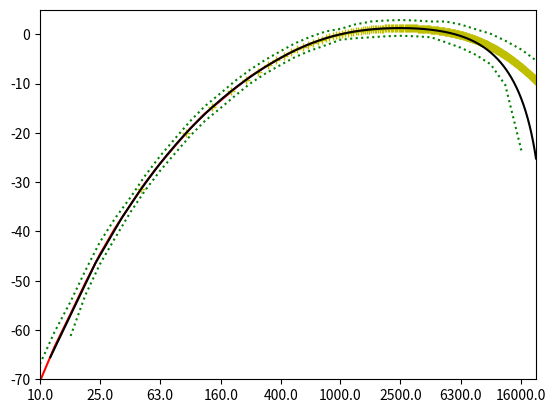

The matplotlib source for this figure:
"""
consists of functions to get a and c weighting information 
(DIN EN 61672-1) in different forms:
as weighting values for a given frequency numpy array
as a weighting vector (numpy array) for typical fft proecessing
as a weighting vector (numpy array) for a third-octave filterbank
as a weighting vector (numpy array) for an octave filterbank
as the complex transfer function
as filter coefficients (to be used by lfilter)
"""
# [redacted]
# License: BSD 3-clause license (https://opensource.org/licenses/BSD-3-Clause)
# Date: 12.12.2021
# used sources: DIN 61672-1, octave toolbox by Christophe COUVREUR
# version 1.0  12.12.2021 first build 
# 1.1 14.12.2021 added lower() to allow A and a 


import math
import numpy as np
import matplotlib.pyplot as plt
import scipy.signal as sp

def __get_frequency_constants():
    """helper function with mathematical definition of the design frequencies (f1 to f4) for a and c-weighting curves"""
    fr = 1000 # section 5.4.6 in DIN 61672
    fl = 10**1.5 # section 5.4.6 in DIN 61672
    fh = 10**3.9 # section 5.4.6 in DIN 61672
    D = math.sqrt(1/2) # section 5.4.6 in DIN 61672
    b = (1/(1-D))*(fr**2 + fl**2 * fh**2/fr**2 - D*(fl**2 + fh**2) ) # eq 11 in DIN 61672
    c = fl**2 * fh**2 # eq 12 in DIN 61672
    f1 = ((-b - math.sqrt(b**2 - 4*c))*0.5)**0.5 # eq 9 in DIN 61672
    f4 = ((-b + math.sqrt(b**2 - 4*c))*0.5)**0.5 # eq 10 in DIN 61672
    fa = 10**2.45
    f2 = ((3-math.sqrt(5))*0.5)*fa # eq 13 in DIN 61672
    f3 = ((3+math.sqrt(5))*0.5)*fa # eq 14 in DIN 61672
    return f1,f2,f3,f4

def transfermagnitude2minimumphase(magH):
    '''Computes the minimum phase by a given magnitude of the transfer function by using the Hilbert transform'''    
    second_half = magH[-1:0:-1] 
    transfer_function = np.append(magH, second_half)
    tf_length = len(transfer_function)
    hilbert_in = np.log(np.abs(transfer_function))

    hilbert_out = -sp.hilbert(hilbert_in)
    phase = hilbert_out[:tf_length//2+1].imag 
    return phase

def FDLS_design(order_of_numerator, order_of_denominator, mag_h, phase_h, freq_vek, fs = -1):
    
    if (len(freq_vek) <= 1):
        omega = np.linspace(start = 0, stop = np.pi, num = len(mag_h))
    else:
        omega = 2*freq_vek/fs*np.pi
            
    y = mag_h*np.cos(phase_h); 
    X_D = -mag_h * np.cos(-1 * omega + phase_h); 

    X_D = [X_D]
    for k in range(order_of_denominator-1): 
        X_D.append(-mag_h * np.cos(-(k+2) * omega + phase_h))
    X_D = np.array(X_D).T 

    # non recursive part
    X_N = np.cos(-1 * omega);  

    X_N = [X_N]
    for k in range(order_of_numerator-1):
        X_N.append(np.cos(-(k+2) * omega))    
    X_N = np.array(X_N).T

    #and define X as input matrix
    X = np.hstack([X_D, np.ones([len(mag_h), 1]), X_N])
    coeff = np.linalg.lstsq(X, y, rcond=None)
    a = [1, *coeff[0][:order_of_denominator]] # ANN: einfach eine Liste statt hstack (* fügt Elemente ein, anstatt die ganze Liste)
    b = coeff[0][order_of_denominator:order_of_denominator+order_of_numerator+1]
    return b,a
    

def get_complex_tf_weighting(f_Hz, weight_func = 'a'):
    """returns the complex transfer function for a given frequency vector f_Hz"""
    f1,f2,f3,f4 = __get_frequency_constants()
    
    om_vek = 2*np.pi*1j*f_Hz
    
    if weight_func.lower() == 'c':
        c1000 = -0.062
        cweight = ((4*np.pi**2*f4**2*om_vek**2)/((om_vek + 2*np.pi*f1)**2 *(om_vek + 2*np.pi*f4)**2))/(10**(c1000/20))
        return cweight
    
    if weight_func.lower() == 'a':
        a1000 = -2 
        aweight = ((4*np.pi**2*f4**2 * om_vek**4)/((om_vek + 2*np.pi*f1)**2 *(om_vek + 2*np.pi*f2)*
                                                   (om_vek + 2*np.pi*f3)*(om_vek + 2*np.pi*f4)**2))/(10**(a1000/20))

        return aweight
    

def get_weight_value(f_Hz, weight_func = 'a', return_mode = 'log'):
    """returns the weighting values for a given frequency vector f_Hz in dB(log) or linear, specified by return_mode (default = 'log')"""
    f_Hz[f_Hz == 0] = 0.1 # prevent division by zero
    f1,f2,f3,f4 = __get_frequency_constants()   
    if weight_func.lower() == 'c':
        c1000 = -0.062
        # eq 6 in DIN 61672
        if return_mode == 'log':
            cweight = 20*np.log10((f4**2*f_Hz**2)/((f_Hz**2 + f1**2)*(f_Hz**2 + f4**2))) - c1000
        else:
            cweight = ((f4**2*f_Hz**2)/((f_Hz**2 + f1**2)*(f_Hz**2 + f4**2)))/(10**(c1000/20))
        return cweight
    
    if weight_func.lower() == 'a':
        a1000 = -2 
        if return_mode == 'log':
            # eq 7 in DIN 61672
            aweight = 20*np.log10((f4**2*f_Hz**4)/((f_Hz**2 + f1**2)*(f_Hz**2 + f2**2)**0.5*(f_Hz**2 + f3**2)**0.5*(f_Hz**2 + f4**2))) - a1000
        else:
            aweight = ((f4**2*f_Hz**4)/((f_Hz**2 + f1**2)*(f_Hz**2 + f2**2)**0.5*(f_Hz**2 + f3**2)**0.5*(f_Hz**2 + f4**2)))/(10**(a1000/20))
        return aweight
    
def get_fftweight_vector(fft_size, fs, weight_func = 'a', return_mode = 'log'):
    """ for a given fft_size the a or c weighting vector (fft_size/2 +1 elements from 0 to fs/2 Hz) is returned"""
    freq_vek = np.linspace(0, fs/2, num = int(fft_size/2+1))
    return get_weight_value(freq_vek, weight_func, return_mode), freq_vek

def get_onethirdweight_vector(weight_func = 'a'):
    """ the weights and frequencies for a 34 band one-third filterbank (startfreq = 10, endfreq = 20k) are returned"""
    a, freq_vek = get_spec(weight_func)
    return get_weight_value(freq_vek, weight_func), freq_vek

def get_octaveweight_vector(weight_func = 'a'):
    """the weights and frequencies for a 11 band octave filterbank (startfreq = 16, endfreq = 16k) are returned """
    freq_vek = np.array([16, 31.5, 63, 125, 250, 500, 1000, 2000, 4000, 8000, 16000])
    return get_weight_value(freq_vek, weight_func), freq_vek

    
def get_weight_coefficients(fs, weight_func = 'a'):
    """designs an IIR filter that implements the desired weighting function for a given sampling rate fs 
    (fs > 40 kHz to fullfill class1 specification )
    design idea is based on the matlab octave toolbox. better solutions for lower fs should be possible
    see EOF for some ideas"""

    if fs < 40000:
        print("WARNING: the resulting filter coefficients will not fullfill the class1 constraint")

    f1,f2,f3,f4 = __get_frequency_constants()    
    den = np.convolve([1., +4*np.pi * f4, (2*np.pi * f4)**2], [1., +4*np.pi * f1, (2*np.pi * f1)**2])
    if weight_func.lower() == 'c' :
        c1000 = -0.062
        num = [(2*np.pi*f4)**2 * (10**(-c1000 / 20.0)), 0., 0.]
    
    if weight_func.lower() == 'a':
        a1000 = -2 
        den = np.convolve(np.convolve(den, [1., 2*np.pi * f3]),[1., 2*np.pi * f2])
        num = [(2*np.pi*f4)**2 * (10**(-a1000 / 20.0)), 0., 0., 0., 0.]
    
    b,a = sp.bilinear(num, den, fs)

    return b,a

    
def get_spec(weight_func = 'a'):
    """ returns the specification of a- and c-weighting function and the class1 limits
    parameter:
        weight_func:  'a' (default) or 'c'
    returns:
        tf_spec: a 34 element numpy-array  the specification for the transfer function of the weighting curve in dB
        f_reference: the corresponding vector with the reference frequencies
        class_1_upperlimit: corresponding vector of the allowed deviation in dB (positive)
        class_1_lowerlimit: corresponding vector of the allowed deviation in dB (negative dB, so you had to add this vector to tf_spec). 
    """
    # all values from table 2 in  DIN 61672
    fref = np.array([10, 12.5, 16, 20, 25, 31.5, 40, 50, 63, 80, 100, 125, 160, 200, 250, 315, 400, 500, 630, 800, 
                     1000, 1250, 1600, 2000, 2500, 3150, 4000, 5000, 6300, 8000, 10000, 12500, 16000, 20000 ])
    class1_upper_limit = np.array([3.5, 3.0,2.5,2.5, 2.5,2.0,1.5, 1.5,1.5,1.5, 1.5,1.5,1.5, 1.5,1.4,1.4, 1.4,1.4,1.4, 
                                     1.4,1.1,1.4, 1.6,1.6,1.6, 1.6,1.6,2.1, 2.1,2.1,2.6, 3,3.5,4 ])
    class1_lower_limit = np.array([-np.inf, -np.inf,-4.5,-2.5, -2,-2,-1.5, -1.5,-1.5,-1.5, -1.5,-1.5,-1.5,  -1.5,-1.4,-1.4, 
                                   -1.4,-1.4,-1.4, -1.4,-1.1,-1.4, -1.6,-1.6,-1.6, -1.6,-1.6,-2.1, -2.6,-3.1,-3.6, -6.0,-17.0,-np.inf  ])
    if (weight_func.lower() == 'a'):
        a_desired = np.array([-70.4, -63.4, -56.7, -50.5, -44.7, -39.4, -34.6, -30.2, -26.2, -22.5, -19.1, -16.1, -13.4, 
                              -10.9, -8.6, -6.6, -4.8, -3.2, -1.9, -.8, 0, .6, 1, 1.2, 1.3, 1.2, 1, .5, -.1, -1.1, -2.5, -4.3, -6.6, -9.3 ])
        return a_desired, fref, class1_lower_limit,  class1_upper_limit

    if (weight_func.lower() == 'c'):
        c_desired = np.array([ -14.3, -11.2, -8.5, -6.2, -4.4, -3.0, -2.0, -1.3, -.8, -.5, -.3, -.2, -.1, 0, 0, 0, 0, 0, 0, 
                              0, 0, 0, -.1, -.2, -.3, -.5, -.8, -1.3, -2.0, -3.0, -4.4, -6.2, -8.5, -11.2 ])
        return c_desired, fref, class1_lower_limit,  class1_upper_limit

if __name__ == '__main__':
    print('called as script')
    weight_type  = 'A'
    # print(get_weight_value(np.array([10,100,1000]),weight_type))
    a, f, ll, hl = get_spec(weight_type)
    fig,ax = plt.subplots()
    ax.plot(np.log(f),a, 'r') 
    ax.plot(np.log(f),a+hl,'g:')
    ax.plot(np.log(f),a+ll, 'g:') 
    fs = 48000
    afft,f_fft = get_fftweight_vector(1024,fs, weight_type)
    ax.plot(np.log(f_fft),afft, 'y+') 
    b,a = get_weight_coefficients(fs,weight_type)
    #print (b)
    #print (a)
    w, H = sp.freqz(b, a, worN =2048, fs = fs)
    ax.plot(np.log(w[1:]),20*np.log10(np.abs(H[1:])),'k')
    ax.set_ylim([-70.0, 5.0])
    ax.set_xlim([np.log(10), np.log(20000)])
    ax.set_xticks(np.log(f[:-1:4]))
    ax.set_xticklabels((f[:-1:4]))
    plt.show()

    

""" 
an idea to design the a and c filter by FDLS. it does not work, 
another better solution would be, wo use SOS filter and correct the tf at Nyquist.
next idea: use a better IIR arbitrary designb routine 

    #fft_size = 2*4096
    #tf,f = get_fftweight_vector(fft_size,fs,weight_func,'lin')
    #phase = transfermagnitude2minimumphase(np.sqrt(tf))
    
    # log weighting for LS Design
    #f_log = np.logspace(1.0,4.05, num = 150)
    f_log = np.linspace(100,10000, num = 200)
    # print(f_log)
    #index_f = (np.round( (2*f_log/fs*(fft_size/2+1)))).astype(int)
    #print(index_f)
    tf = get_complex_tf_weighting(f_log, weight_func)
    
    tf_mag = np.abs(tf)
    tf_phase = np.angle(tf)
    
    fig2,ax2 = plt.subplots(ncols=2)
    ax2[0].plot(f_log,20*np.log10(tf_mag))
    
    ax2[1].plot(f_log,np.unwrap(tf_phase))
    #plt.show()
   
    
    if weight_func == 'a':
        order_num = 8
        order_den = 8
    else:
        order_num = 4
        order_den = 4

    b,a = FDLS_design(order_num, order_den,tf_mag, np.unwrap(tf_phase), f_log, fs)
    
    return b,a
    
"""
     
""" [redacted]

Redistribution and use in source and binary forms, with or without modification, are permitted provided that the following conditions are met:

1. Redistributions of source code must retain the above copyright notice, this list of conditions and the following disclaimer.

2. Redistributions in binary form must reproduce the above copyright notice, this list of conditions and the following disclaimer in the documentation and/or other materials provided with the distribution.

3. Neither the name of the copyright holder nor the names of its contributors may be used to endorse or promote products derived from this software without specific prior written permission.

THIS SOFTWARE IS PROVIDED BY THE COPYRIGHT HOLDERS AND CONTRIBUTORS "AS IS" AND ANY EXPRESS OR IMPLIED WARRANTIES, INCLUDING, BUT NOT LIMITED TO, THE IMPLIED WARRANTIES OF MERCHANTABILITY AND FITNESS FOR A PARTICULAR PURPOSE ARE DISCLAIMED. IN NO EVENT SHALL THE COPYRIGHT HOLDER OR CONTRIBUTORS BE LIABLE FOR ANY DIRECT, INDIRECT, INCIDENTAL, SPECIAL, EXEMPLARY, OR CONSEQUENTIAL DAMAGES (INCLUDING, BUT NOT LIMITED TO, PROCUREMENT OF SUBSTITUTE GOODS OR SERVICES; LOSS OF USE, DATA, OR PROFITS; OR BUSINESS INTERRUPTION) HOWEVER CAUSED AND ON ANY THEORY OF LIABILITY, WHETHER IN CONTRACT, STRICT LIABILITY, OR TORT (INCLUDING NEGLIGENCE OR OTHERWISE) ARISING IN ANY WAY OUT OF THE USE OF THIS SOFTWARE, EVEN IF ADVISED OF THE POSSIBILITY OF SUCH DAMAGE.
     
"""